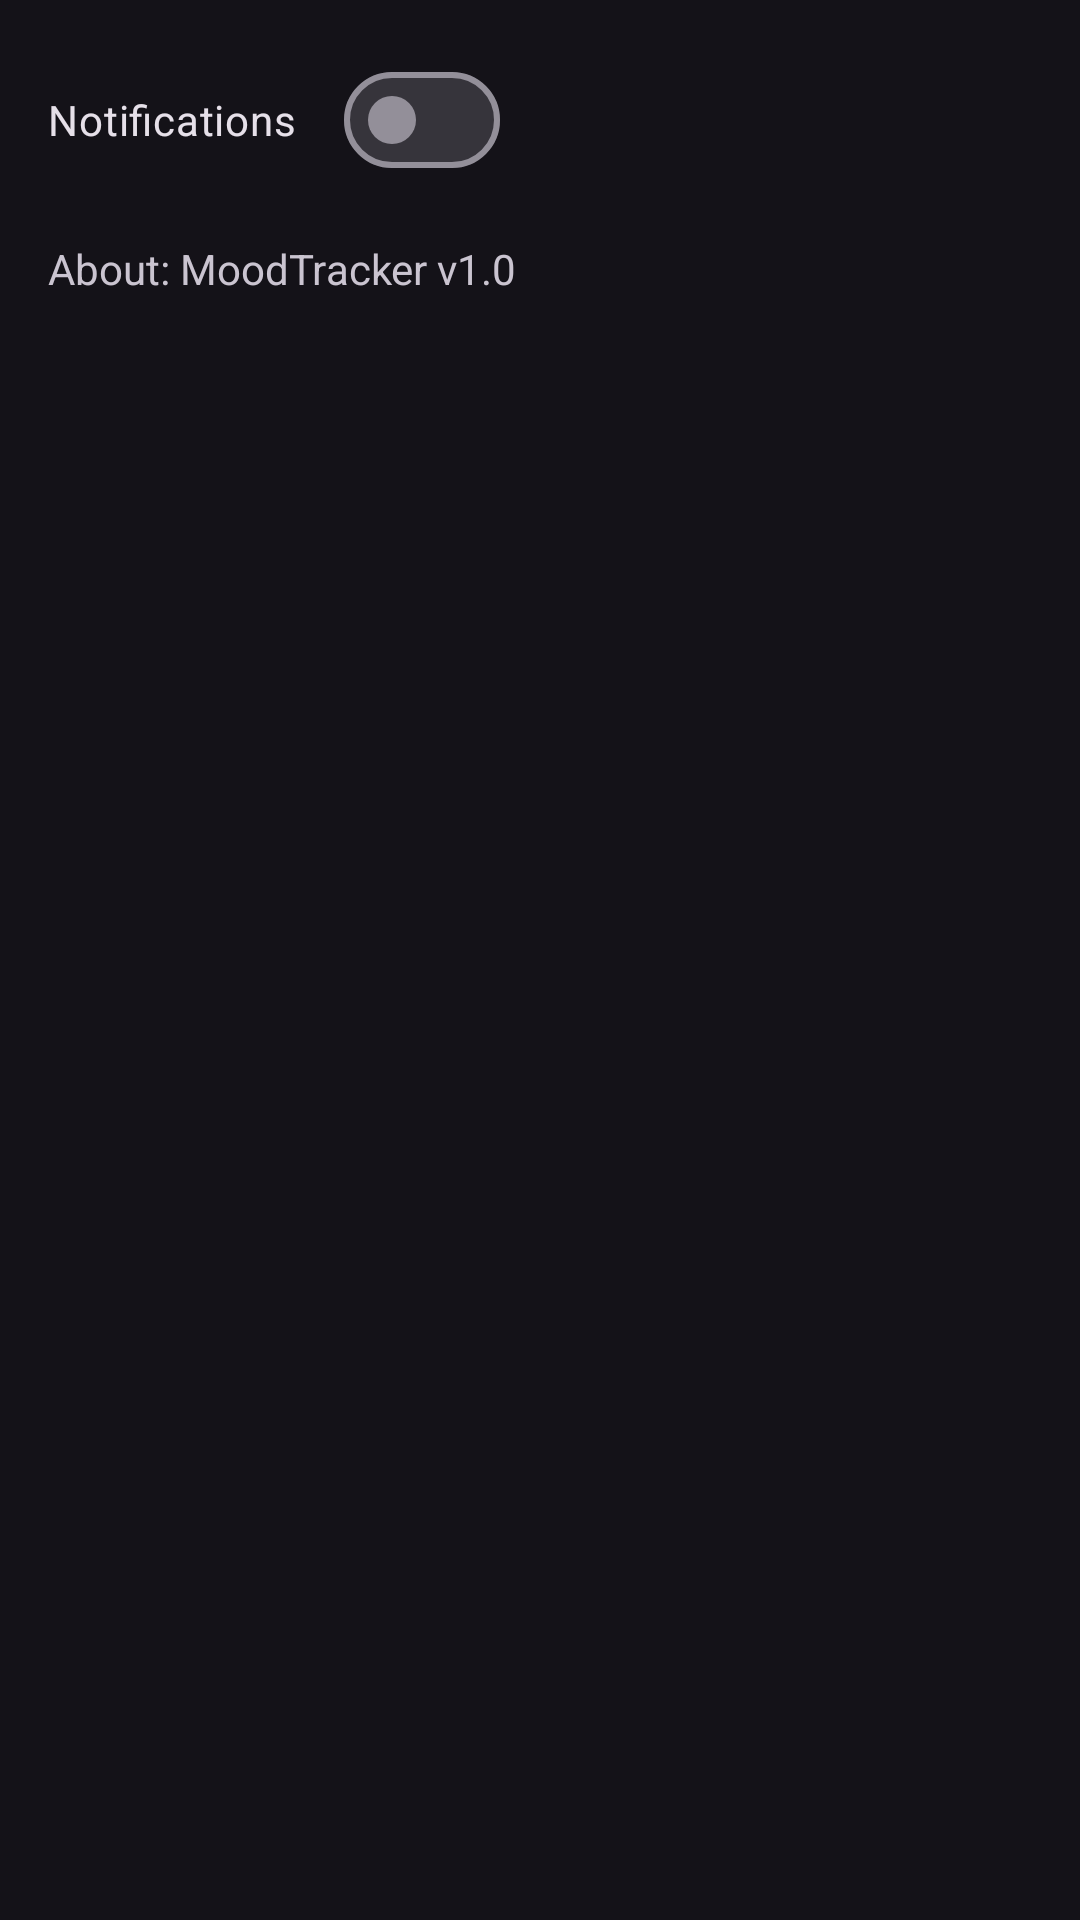

The Android layout XML behind this screen, and the referenced resources:
<!-- AndroidManifest.xml: application theme Theme.MoodTracker -->
<!-- res/layout/fragment_settings.xml -->
<?xml version="1.0" encoding="utf-8"?>
<androidx.constraintlayout.widget.ConstraintLayout
    xmlns:android="http://schemas.android.com/apk/res/android"
    xmlns:app="http://schemas.android.com/apk/res-auto"
    android:layout_width="match_parent"
    android:layout_height="match_parent"
    android:padding="16dp">

    <com.google.android.material.materialswitch.MaterialSwitch
        android:id="@+id/swNotifications"
        android:layout_width="wrap_content"
        android:layout_height="wrap_content"
        android:text="Notifications"
        app:layout_constraintTop_toTopOf="parent"
        app:layout_constraintStart_toStartOf="parent"/>

    <com.google.android.material.textview.MaterialTextView
        android:id="@+id/tvAbout"
        android:layout_width="0dp"
        android:layout_height="wrap_content"
        android:text="About: MoodTracker v1.0"
        android:layout_marginTop="16dp"
        app:layout_constraintTop_toBottomOf="@id/swNotifications"
        app:layout_constraintStart_toStartOf="parent"
        app:layout_constraintEnd_toEndOf="parent"/>
</androidx.constraintlayout.widget.ConstraintLayout>
<!-- resources referenced by this layout -->
<resources>
  <style name="Theme.MoodTracker" parent="Theme.Material3.Dark.NoActionBar">
          <item name="colorPrimary">@color/teal_200</item>
          
          <item name="android:statusBarColor">@android:color/transparent</item>
          <item name="android:navigationBarColor">@android:color/transparent</item>
      </style>
  <color name="teal_200">#79C8C5</color>
</resources>
